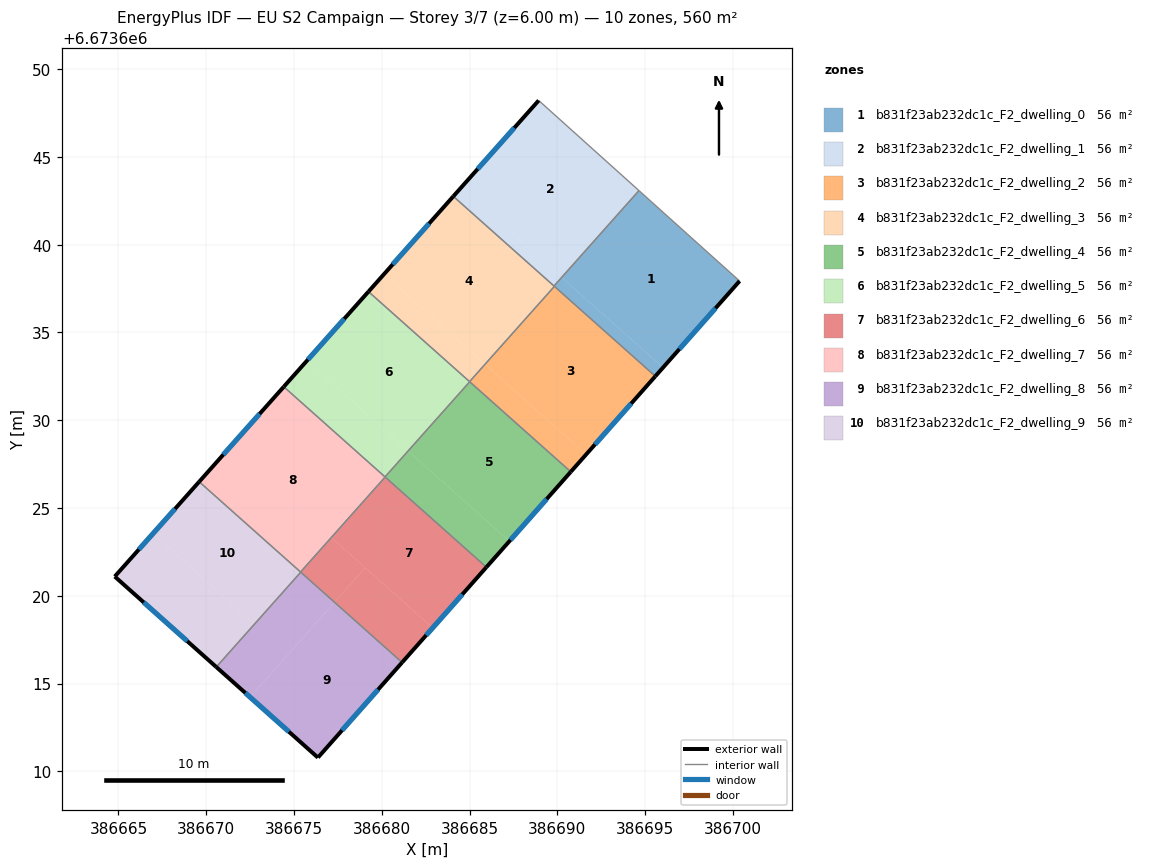
=== STOREY PLAN SPEC (per zone: floor XY polygon, exterior-wall plan segments, windows/doors) ===
zone 1: b831f23ab232dc1c_F2_dwelling_0  (56.0 m²)
  floor: (386700.38, 6673637.93) (386696.02, 6673633.00) (386690.25, 6673638.14) (386694.65, 6673643.08)
  floor: (386690.27, 6673638.12) (386689.83, 6673637.63) (386689.81, 6673637.65) (386690.25, 6673638.14)
  floor: (386696.02, 6673633.00) (386695.58, 6673632.51) (386689.83, 6673637.63) (386690.27, 6673638.12)
  exterior wall: (386695.59, 6673632.51) – (386700.38, 6673637.93)  [7.2 m]
    window: (386696.96, 6673634.06) – (386699.01, 6673636.38)  [4.0 m²]
  interior walls: 4
zone 2: b831f23ab232dc1c_F2_dwelling_1  (56.0 m²)
  floor: (386694.65, 6673643.08) (386690.25, 6673638.14) (386684.52, 6673643.25) (386688.94, 6673648.22)
  floor: (386690.25, 6673638.14) (386689.81, 6673637.65) (386684.08, 6673642.75) (386684.52, 6673643.25)
  exterior wall: (386688.94, 6673648.22) – (386684.08, 6673642.75)  [7.3 m]
    window: (386687.55, 6673646.66) – (386685.47, 6673644.32)  [4.0 m²]
  interior walls: 3
zone 3: b831f23ab232dc1c_F2_dwelling_2  (56.0 m²)
  floor: (386695.58, 6673632.51) (386691.64, 6673628.05) (386685.88, 6673633.19) (386689.84, 6673637.63)
  floor: (386691.64, 6673628.05) (386690.77, 6673627.07) (386685.01, 6673632.19) (386685.89, 6673633.18)
  exterior wall: (386690.77, 6673627.07) – (386695.59, 6673632.51)  [7.3 m]
    window: (386692.15, 6673628.62) – (386694.21, 6673630.95)  [4.0 m²]
  interior walls: 4
zone 4: b831f23ab232dc1c_F2_dwelling_3  (56.0 m²)
  floor: (386689.83, 6673637.63) (386685.88, 6673633.19) (386680.12, 6673638.31) (386684.08, 6673642.75)
  floor: (386685.88, 6673633.19) (386685.00, 6673632.20) (386679.24, 6673637.33) (386680.12, 6673638.31)
  exterior wall: (386684.08, 6673642.75) – (386679.24, 6673637.33)  [7.3 m]
    window: (386682.70, 6673641.20) – (386680.62, 6673638.88)  [4.0 m²]
  interior walls: 4
zone 5: b831f23ab232dc1c_F2_dwelling_4  (56.0 m²)
  floor: (386690.77, 6673627.07) (386687.27, 6673623.11) (386681.50, 6673628.25) (386685.01, 6673632.19)
  floor: (386690.77, 6673627.07) (386685.96, 6673621.63) (386680.19, 6673626.77) (386681.51, 6673628.24) (386687.27, 6673623.11)
  exterior wall: (386685.96, 6673621.63) – (386690.77, 6673627.07)  [7.3 m]
    window: (386687.33, 6673623.18) – (386689.40, 6673625.51)  [4.0 m²]
  interior walls: 4
zone 6: b831f23ab232dc1c_F2_dwelling_5  (56.0 m²)
  floor: (386681.50, 6673628.25) (386680.18, 6673626.77) (386674.42, 6673631.91) (386675.73, 6673633.39)
  floor: (386685.01, 6673632.19) (386681.50, 6673628.25) (386675.73, 6673633.39) (386679.24, 6673637.33)
  exterior wall: (386679.24, 6673637.33) – (386674.42, 6673631.91)  [7.3 m]
    window: (386677.86, 6673635.78) – (386675.80, 6673633.46)  [4.0 m²]
  interior walls: 4
zone 7: b831f23ab232dc1c_F2_dwelling_6  (56.0 m²)
  floor: (386685.96, 6673621.63) (386682.90, 6673618.18) (386677.13, 6673623.32) (386680.19, 6673626.77)
  floor: (386682.90, 6673618.18) (386681.16, 6673616.20) (386677.31, 6673619.63) (386679.06, 6673621.60)
  floor: (386679.06, 6673621.60) (386677.31, 6673619.63) (386675.38, 6673621.35) (386677.13, 6673623.32)
  floor: (386680.19, 6673626.77) (386675.38, 6673621.35) (386677.13, 6673623.32)
  exterior wall: (386681.16, 6673616.20) – (386685.96, 6673621.63)  [7.2 m]
    window: (386682.53, 6673617.75) – (386684.59, 6673620.08)  [4.0 m²]
  interior walls: 4
zone 8: b831f23ab232dc1c_F2_dwelling_7  (56.0 m²)
  floor: (386680.19, 6673626.77) (386675.38, 6673621.36) (386669.60, 6673626.50) (386674.42, 6673631.91)
  exterior wall: (386674.42, 6673631.91) – (386669.60, 6673626.50)  [7.2 m]
    window: (386673.04, 6673630.36) – (386670.98, 6673628.04)  [4.0 m²]
  interior walls: 4
zone 9: b831f23ab232dc1c_F2_dwelling_8  (56.0 m²)
  floor: (386681.16, 6673616.20) (386676.36, 6673610.78) (386672.50, 6673614.23) (386677.31, 6673619.63)
  floor: (386677.31, 6673619.63) (386672.50, 6673614.23) (386670.57, 6673615.94) (386675.39, 6673621.35)
  exterior wall: (386670.57, 6673615.94) – (386676.36, 6673610.78)  [7.8 m]
    window: (386672.23, 6673614.47) – (386674.71, 6673612.26)  [4.3 m²]
  exterior wall: (386676.37, 6673610.79) – (386681.16, 6673616.20)  [7.2 m]
    window: (386677.74, 6673612.34) – (386679.79, 6673614.66)  [4.0 m²]
  interior walls: 2
zone 10: b831f23ab232dc1c_F2_dwelling_9  (56.0 m²)
  floor: (386675.39, 6673621.35) (386670.57, 6673615.94) (386664.79, 6673621.10) (386666.97, 6673623.55) (386672.76, 6673618.40)
  floor: (386675.38, 6673621.35) (386672.76, 6673618.40) (386666.97, 6673623.55) (386669.60, 6673626.50)
  exterior wall: (386664.79, 6673621.10) – (386670.57, 6673615.94)  [7.7 m]
    window: (386666.44, 6673619.62) – (386668.92, 6673617.42)  [4.3 m²]
  exterior wall: (386669.60, 6673626.50) – (386664.79, 6673621.10)  [7.2 m]
    window: (386668.22, 6673624.95) – (386666.16, 6673622.64)  [4.0 m²]
  interior walls: 3

=== DERIVED (storey summary) ===
Building: EU S2 Campaign
Storey: 3 of 7  (floor level z = 6.00 m)
Storey gross floor area: 560.3 m²
Zones on this storey: 10
  - b831f23ab232dc1c_F2_dwelling_0: floor 56.0 m²; exterior wall 7.2 m (21.7 m²); 1 window(s) 4.0 m²; WWR 18.4%
  - b831f23ab232dc1c_F2_dwelling_1: floor 56.0 m²; exterior wall 7.3 m (21.9 m²); 1 window(s) 4.0 m²; WWR 18.4%
  - b831f23ab232dc1c_F2_dwelling_2: floor 56.0 m²; exterior wall 7.3 m (21.8 m²); 1 window(s) 4.0 m²; WWR 18.4%
  - b831f23ab232dc1c_F2_dwelling_3: floor 56.0 m²; exterior wall 7.3 m (21.8 m²); 1 window(s) 4.0 m²; WWR 18.4%
  - b831f23ab232dc1c_F2_dwelling_4: floor 56.0 m²; exterior wall 7.3 m (21.8 m²); 1 window(s) 4.0 m²; WWR 18.4%
  - b831f23ab232dc1c_F2_dwelling_5: floor 56.0 m²; exterior wall 7.3 m (21.8 m²); 1 window(s) 4.0 m²; WWR 18.4%
  - b831f23ab232dc1c_F2_dwelling_6: floor 56.0 m²; exterior wall 7.2 m (21.7 m²); 1 window(s) 4.0 m²; WWR 18.4%
  - b831f23ab232dc1c_F2_dwelling_7: floor 56.0 m²; exterior wall 7.2 m (21.7 m²); 1 window(s) 4.0 m²; WWR 18.4%
  - b831f23ab232dc1c_F2_dwelling_8: floor 56.0 m²; exterior wall 15.0 m (45.0 m²); 2 window(s) 8.3 m²; WWR 18.4%
  - b831f23ab232dc1c_F2_dwelling_9: floor 56.0 m²; exterior wall 15.0 m (44.9 m²); 2 window(s) 8.3 m²; WWR 18.4%
Zone adjacency (shared interzone walls):
  - b831f23ab232dc1c_F2_dwelling_0 ↔ b831f23ab232dc1c_F2_dwelling_1
  - b831f23ab232dc1c_F2_dwelling_0 ↔ b831f23ab232dc1c_F2_dwelling_2
  - b831f23ab232dc1c_F2_dwelling_0 ↔ b831f23ab232dc1c_F2_dwelling_3
  - b831f23ab232dc1c_F2_dwelling_1 ↔ b831f23ab232dc1c_F2_dwelling_3
  - b831f23ab232dc1c_F2_dwelling_2 ↔ b831f23ab232dc1c_F2_dwelling_3
  - b831f23ab232dc1c_F2_dwelling_2 ↔ b831f23ab232dc1c_F2_dwelling_4
  - b831f23ab232dc1c_F2_dwelling_2 ↔ b831f23ab232dc1c_F2_dwelling_5
  - b831f23ab232dc1c_F2_dwelling_3 ↔ b831f23ab232dc1c_F2_dwelling_5
  - b831f23ab232dc1c_F2_dwelling_4 ↔ b831f23ab232dc1c_F2_dwelling_5
  - b831f23ab232dc1c_F2_dwelling_4 ↔ b831f23ab232dc1c_F2_dwelling_6
  - b831f23ab232dc1c_F2_dwelling_4 ↔ b831f23ab232dc1c_F2_dwelling_7
  - b831f23ab232dc1c_F2_dwelling_5 ↔ b831f23ab232dc1c_F2_dwelling_7
  - b831f23ab232dc1c_F2_dwelling_6 ↔ b831f23ab232dc1c_F2_dwelling_7
  - b831f23ab232dc1c_F2_dwelling_6 ↔ b831f23ab232dc1c_F2_dwelling_8
  - b831f23ab232dc1c_F2_dwelling_6 ↔ b831f23ab232dc1c_F2_dwelling_9
  - b831f23ab232dc1c_F2_dwelling_7 ↔ b831f23ab232dc1c_F2_dwelling_9
  - b831f23ab232dc1c_F2_dwelling_8 ↔ b831f23ab232dc1c_F2_dwelling_9